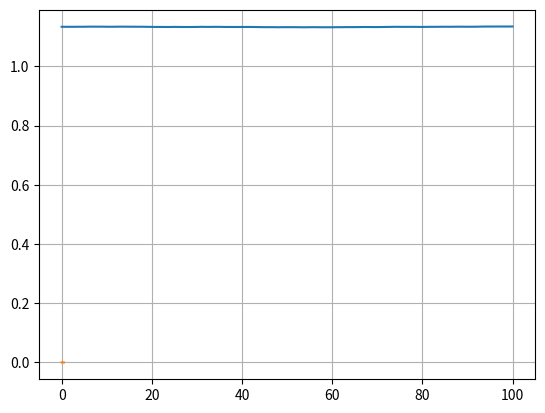

Write the Python code that produced this figure.
# -*- coding: utf-8 -*-
__author__ = 'Vit'

from numpy.fft import rfft, rfftfreq
from numpy import abs as np_abs
import math


class Sequence:
    def __init__(self, maximum_lenght):
        self.array = list()
        self.max_lenght = maximum_lenght

    def add(self, value):
        self.array.insert(0, value)
        if len(self.array) > self.max_lenght:
            self.array.pop()

    def fft(self):
        return rfft(self.array)
        pass


if __name__ == "__main__":
    sig = list((
    1.13359, 1.13353, 1.13349, 1.13359, 1.1337, 1.13372, 1.134, 1.13403, 1.13393, 1.13402, 1.13369, 1.13369, 1.13378,
    1.13402, 1.13397, 1.13383, 1.13378, 1.13368, 1.13373, 1.13337, 1.1333, 1.13298, 1.13309, 1.13294, 1.13291, 1.13322,
    1.13306, 1.13285, 1.13283, 1.13294, 1.13304, 1.13343, 1.13322, 1.13324, 1.13336, 1.13339, 1.13304, 1.133, 1.13297,
    1.13289, 1.13301, 1.13301, 1.13304, 1.1328, 1.13251, 1.1323, 1.13232, 1.13234, 1.13203, 1.13232, 1.13229, 1.13228,
    1.13225, 1.13203, 1.13197, 1.13217, 1.13232, 1.13214, 1.132, 1.13203, 1.13205, 1.13225, 1.13225, 1.13248, 1.13249,
    1.1325, 1.13262, 1.13289, 1.13278, 1.13264, 1.13263, 1.13283, 1.13307, 1.13329, 1.1335, 1.13336, 1.13332, 1.13336,
    1.13332, 1.13318, 1.13306, 1.13334, 1.13348, 1.13345, 1.13362, 1.13373, 1.13363, 1.13373, 1.13387, 1.13387, 1.13369,
    1.13373, 1.13384, 1.13423, 1.13438, 1.13439, 1.13445, 1.13456, 1.13448, 1.13445, 1.13463))

    import matplotlib.pyplot as plt


    s = Sequence(100)
    for data in sig:
        s.add(data)

    plt.plot(sig)
    plt.grid(True)
    plt.show()

    sp = (np_abs(s.fft()) / 100).tolist()
    sp.pop(0)

    print(sp)

    plt.plot(rfftfreq(99), sp)
    plt.grid(True)
    plt.show()

